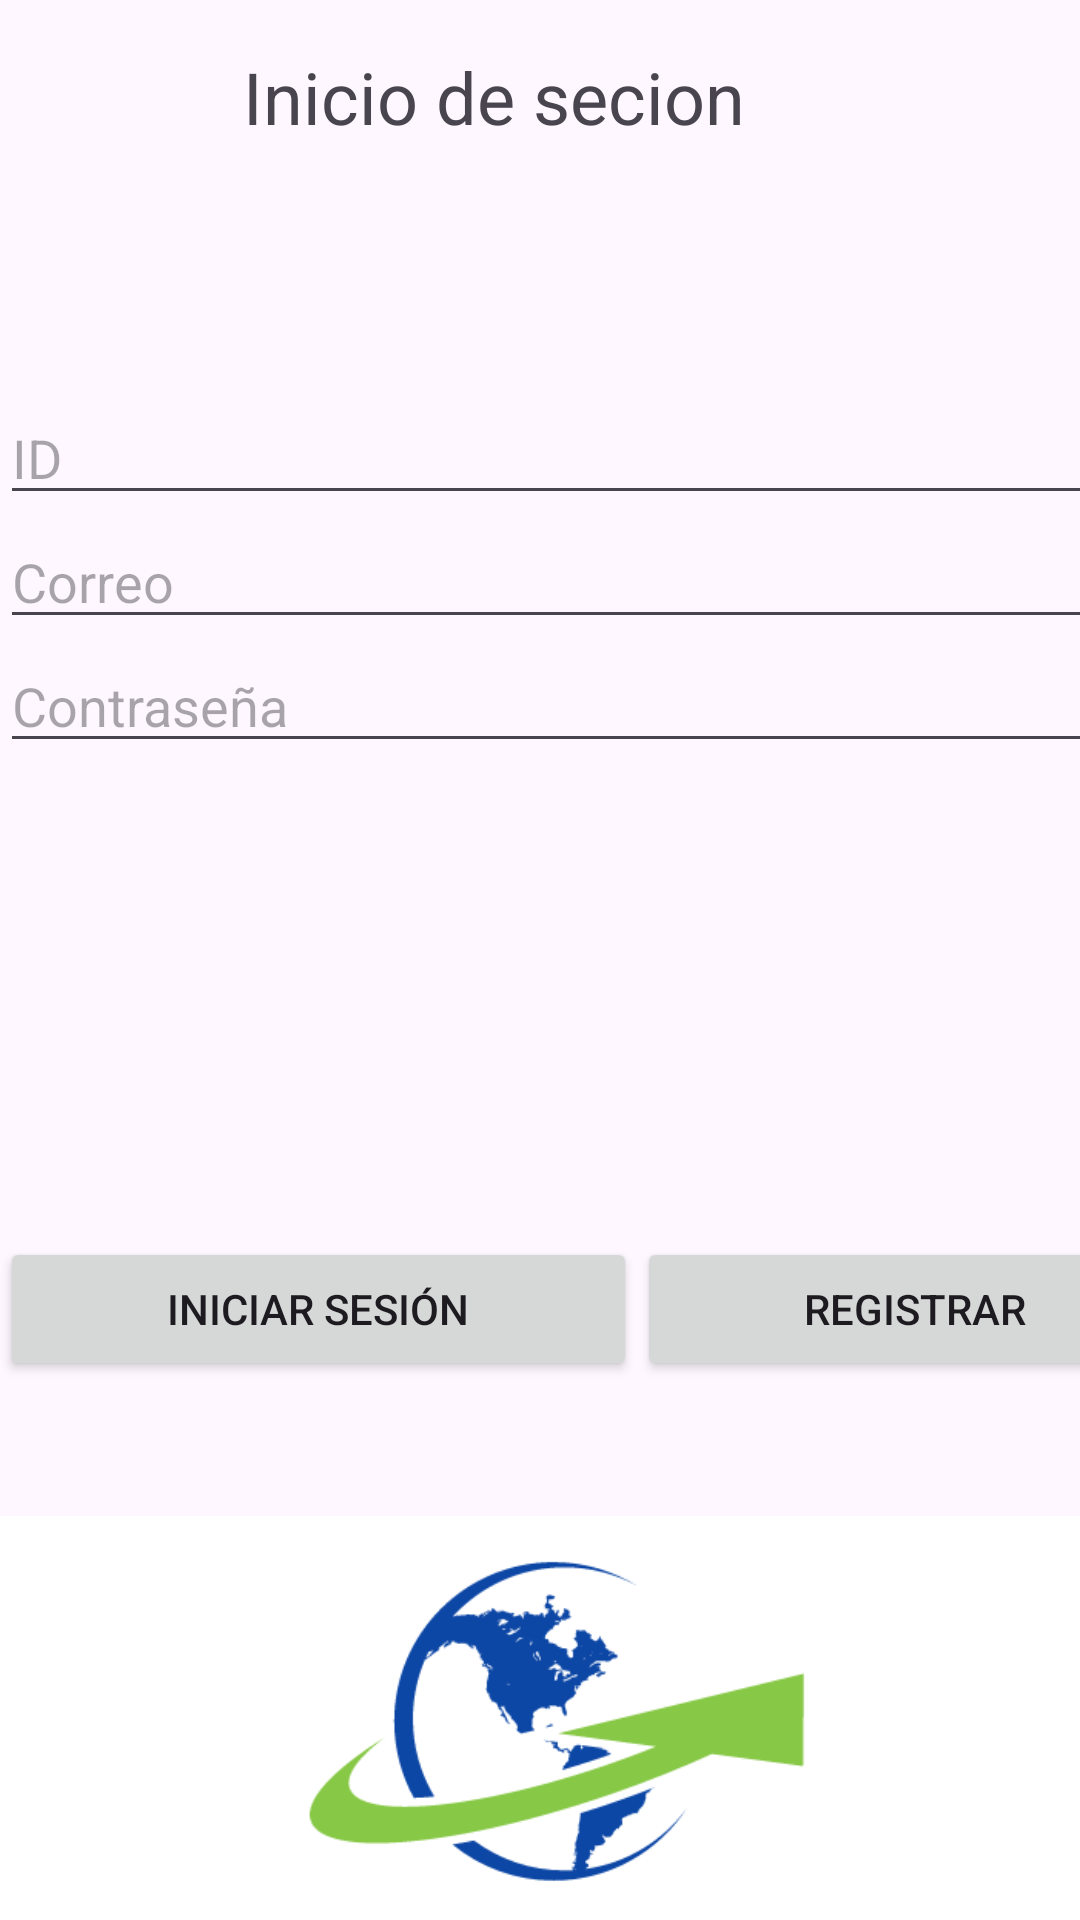

The Android layout XML behind this screen, and the referenced resources:
<!-- AndroidManifest.xml: application theme Theme.Prueba_nacional_BayronSoto -->
<!-- res/layout/activity_main.xml -->
<?xml version="1.0" encoding="utf-8"?>
<androidx.constraintlayout.widget.ConstraintLayout xmlns:android="http://schemas.android.com/apk/res/android"
    xmlns:app="http://schemas.android.com/apk/res-auto"
    xmlns:tools="http://schemas.android.com/tools"
    android:layout_width="match_parent"
    android:layout_height="match_parent"
    tools:context=".Vista.MainActivity">

    <TextView
        android:id="@+id/textView"
        android:layout_width="wrap_content"
        android:layout_height="wrap_content"
        android:layout_marginTop="16dp"
        android:text="Inicio de secion"
        android:textAlignment="center"
        android:textSize="24sp"
        app:layout_constraintEnd_toEndOf="parent"
        app:layout_constraintHorizontal_bias="0.42"
        app:layout_constraintStart_toStartOf="parent"
        app:layout_constraintTop_toTopOf="parent" />

    <LinearLayout
        android:id="@+id/linearLayout"
        android:layout_width="415dp"
        android:layout_height="219dp"
        android:layout_marginTop="82dp"
        android:orientation="vertical"
        app:layout_constraintStart_toStartOf="parent"
        app:layout_constraintTop_toBottomOf="@+id/textView">

        <EditText
            android:id="@+id/txtIdInicio"
            android:layout_width="match_parent"
            android:layout_height="wrap_content"
            android:ems="10"
            android:hint="ID"
            android:inputType="text" />

        <EditText
            android:id="@+id/txtCorreo"
            android:layout_width="match_parent"
            android:layout_height="wrap_content"
            android:ems="10"
            android:hint="Correo"
            android:inputType="text" />

        <EditText
            android:id="@+id/txtContraseña"
            android:layout_width="match_parent"
            android:layout_height="wrap_content"
            android:ems="10"
            android:hint="Contraseña"
            android:inputType="text" />
    </LinearLayout>

    <LinearLayout
        android:id="@+id/linearLayout5"
        android:layout_width="398dp"
        android:layout_height="64dp"
        android:layout_marginTop="63dp"
        android:orientation="horizontal"
        app:layout_constraintStart_toStartOf="parent"
        app:layout_constraintTop_toBottomOf="@+id/linearLayout">

        <Button
            android:id="@+id/btnInicio"
            android:layout_width="wrap_content"
            android:layout_height="wrap_content"
            android:layout_weight="1"
            android:text="Iniciar sesión" />

        <Button
            android:id="@+id/btnReg"
            android:layout_width="wrap_content"
            android:layout_height="wrap_content"
            android:layout_weight="1"
            android:text="Registrar" />

    </LinearLayout>

    <LinearLayout
        android:layout_width="409dp"
        android:layout_height="253dp"
        android:layout_marginStart="1dp"
        android:layout_marginTop="1dp"
        android:layout_marginEnd="1dp"
        android:orientation="vertical"
        app:layout_constraintEnd_toEndOf="parent"
        app:layout_constraintStart_toStartOf="parent"
        app:layout_constraintTop_toBottomOf="@+id/linearLayout5">

        <ImageView
            android:id="@+id/imageView2"
            android:layout_width="match_parent"
            android:layout_height="wrap_content"
            android:src="@drawable/inicio"/>
    </LinearLayout>

</androidx.constraintlayout.widget.ConstraintLayout>
<!-- resources referenced by this layout -->
<resources>
  <!-- drawable inicio: png bitmap (drawable, 34694 bytes) -->
  <style name="Theme.Prueba_nacional_BayronSoto" parent="Base.Theme.Prueba_nacional_BayronSoto" />
  <style name="Base.Theme.Prueba_nacional_BayronSoto" parent="Theme.Material3.DayNight.NoActionBar">
          
          
      </style>
</resources>
